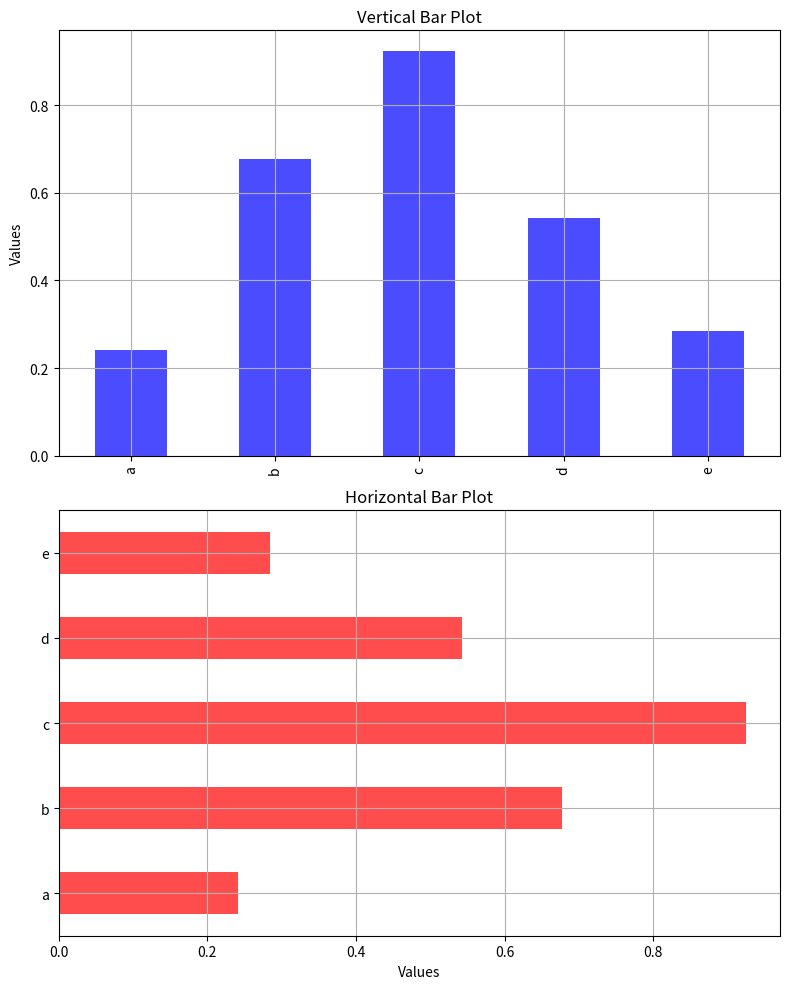

Python code for this plot:
import pandas as pd
import numpy as np
import matplotlib.pyplot as plt

# Figure와 Axes 생성 (2행 1열)
fig, axes = plt.subplots(2, 1, figsize=(8, 10))

# 샘플 데이터 생성
data = pd.Series(np.random.rand(5), index=list('abcde'))

# 수직 막대 그래프
data.plot(
    kind='bar', 
    ax=axes[0],
    color='blue',
    alpha=0.7,
    title='Vertical Bar Plot',
    grid=True
)
axes[0].set_ylabel('Values')

# 수평 막대 그래프
data.plot(
    kind='barh',
    ax=axes[1],
    color='red',
    alpha=0.7,
    title='Horizontal Bar Plot',
    grid=True
)
axes[1].set_xlabel('Values')

# 레이아웃 조정
plt.tight_layout()
plt.show()